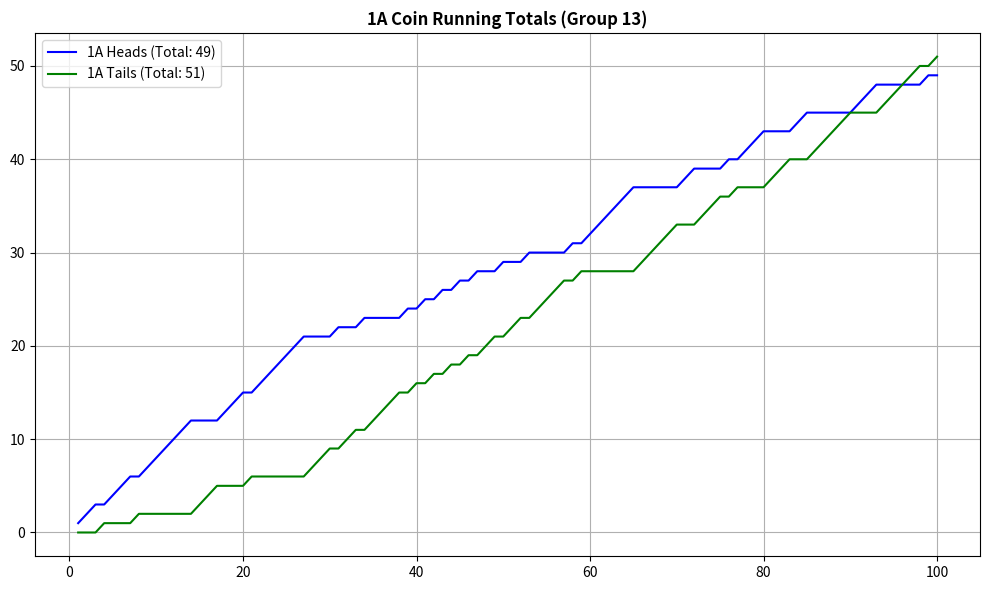
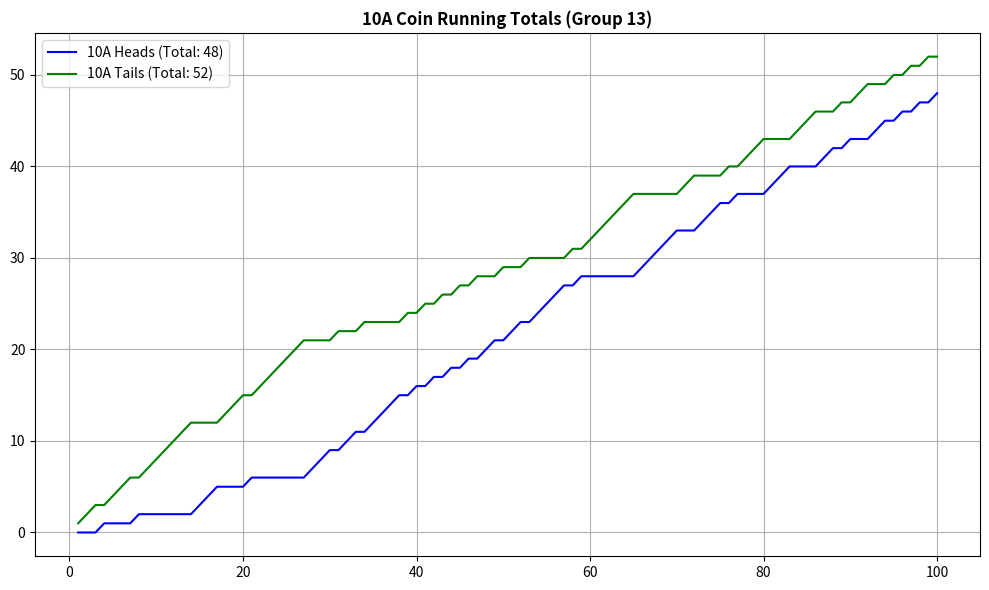
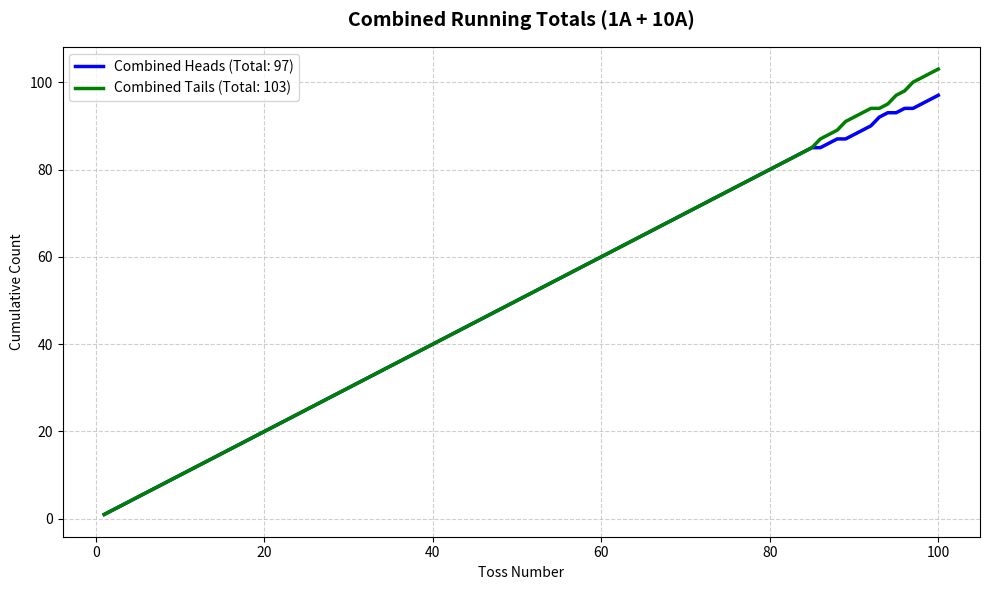

Write Python code to recreate these figures, in order.
import matplotlib.pyplot as plt

# --- 1. RAW DATA (Group 13) ---
h1a_raw = [1, 1, 1, 0, 1, 1, 1, 0, 1, 1, 1, 1, 1, 1, 0, 0, 0, 1, 1, 1, 0, 1, 1, 1, 1, 1, 1, 0, 0, 0, 1, 0, 0, 1, 0, 0, 0, 0, 1, 0, 1, 0, 1, 0, 1, 0, 1, 0, 0, 1, 0, 0, 1, 0, 0, 0, 0, 1, 0, 1, 1, 1, 1, 1, 1, 0, 0, 0, 0, 0, 1, 1, 0, 0, 0, 1, 0, 1, 1, 1, 0, 0, 0, 1, 1, 0, 0, 0, 0, 0, 1, 1, 1, 0, 0, 0, 0, 0, 1, 0]
t1a_raw = [0, 0, 0, 1, 0, 0, 0, 1, 0, 0, 0, 0, 0, 0, 1, 1, 1, 0, 0, 0, 1, 0, 0, 0, 0, 0, 0, 1, 1, 1, 0, 1, 1, 0, 1, 1, 1, 1, 0, 1, 0, 1, 0, 1, 0, 1, 0, 1, 1, 0, 1, 1, 0, 1, 1, 1, 1, 0, 1, 0, 0, 0, 0, 0, 0, 1, 1, 1, 1, 1, 0, 0, 1, 1, 1, 0, 1, 0, 0, 0, 1, 1, 1, 0, 0, 1, 1, 1, 1, 1, 0, 0, 0, 1, 1, 1, 1, 1, 0, 1]

h10a_raw = [0, 0, 0, 1, 0, 0, 0, 1, 0, 0, 0, 0, 0, 0, 1, 1, 1, 0, 0, 0, 1, 0, 0, 0, 0, 0, 0, 1, 1, 1, 0, 1, 1, 0, 1, 1, 1, 1, 0, 1, 0, 1, 0, 1, 0, 1, 0, 1, 1, 0, 1, 1, 0, 1, 1, 1, 1, 0, 1, 0, 0, 0, 0, 0, 0, 1, 1, 1, 1, 1, 0, 0, 1, 1, 1, 0, 1, 0, 0, 0, 1, 1, 1, 0, 0, 0, 1, 1, 0, 1, 0, 0, 1, 1, 0, 1, 0, 1, 0, 1]
t10a_raw = [1, 1, 1, 0, 1, 1, 1, 0, 1, 1, 1, 1, 1, 1, 0, 0, 0, 1, 1, 1, 0, 1, 1, 1, 1, 1, 1, 0, 0, 0, 1, 0, 0, 1, 0, 0, 0, 0, 1, 0, 1, 0, 1, 0, 1, 0, 1, 0, 0, 1, 0, 0, 1, 0, 0, 0, 0, 1, 0, 1, 1, 1, 1, 1, 1, 0, 0, 0, 0, 0, 1, 1, 0, 0, 0, 1, 0, 1, 1, 1, 0, 0, 0, 1, 1, 1, 0, 0, 1, 0, 1, 1, 0, 0, 1, 0, 1, 0, 1, 0]

# --- 2. CALCULATION ---
def calc_running_total(data):
    res, s = [], 0
    for x in data: 
        s += x; res.append(s)
    return res

# Activity 2 Data: Add 1A and 10A together for each toss
comb_h = [h1a_raw[i] + h10a_raw[i] for i in range(100)]
comb_t = [t1a_raw[i] + t10a_raw[i] for i in range(100)]

tosses = list(range(1, 101))

# --- FIGURE 1: 1A ---
plt.figure(figsize=(10, 6))
h1a_cum = calc_running_total(h1a_raw)
t1a_cum = calc_running_total(t1a_raw)
plt.plot(tosses, h1a_cum, label=f'1A Heads (Total: {h1a_cum[-1]})', color='blue')
plt.plot(tosses, t1a_cum, label=f'1A Tails (Total: {t1a_cum[-1]})', color='green')
plt.title('1A Coin Running Totals (Group 13)', fontweight='bold')
plt.legend(); plt.grid(True); plt.tight_layout()
print("Showing Graph 1 (1A). Close window to continue.")
plt.show()

# --- FIGURE 2: 10A ---
plt.figure(figsize=(10, 6))
h10a_cum = calc_running_total(h10a_raw)
t10a_cum = calc_running_total(t10a_raw)
plt.plot(tosses, h10a_cum, label=f'10A Heads (Total: {h10a_cum[-1]})', color='blue')
plt.plot(tosses, t10a_cum, label=f'10A Tails (Total: {t10a_cum[-1]})', color='green')
plt.title('10A Coin Running Totals (Group 13)', fontweight='bold')
plt.legend(); plt.grid(True); plt.tight_layout()
print("Showing Graph 2 (10A). Close window to continue.")
plt.show()

# --- FIGURE 3: ACTIVITY 2 (COMBINED) ---
plt.figure(figsize=(10, 6))
comb_h_cum = calc_running_total(comb_h)
comb_t_cum = calc_running_total(comb_t)
plt.plot(tosses, comb_h_cum, label=f'Combined Heads (Total: {comb_h_cum[-1]})', color='blue', linewidth=2.5)
plt.plot(tosses, comb_t_cum, label=f'Combined Tails (Total: {comb_t_cum[-1]})', color='green', linewidth=2.5)
plt.title('Combined Running Totals (1A + 10A)', fontsize=14, fontweight='bold', pad=15)
plt.xlabel('Toss Number')
plt.ylabel('Cumulative Count')
plt.legend()
plt.grid(True, linestyle='--', alpha=0.6)
plt.tight_layout()
print("Showing Graph 3 (Combined).")
plt.show()
